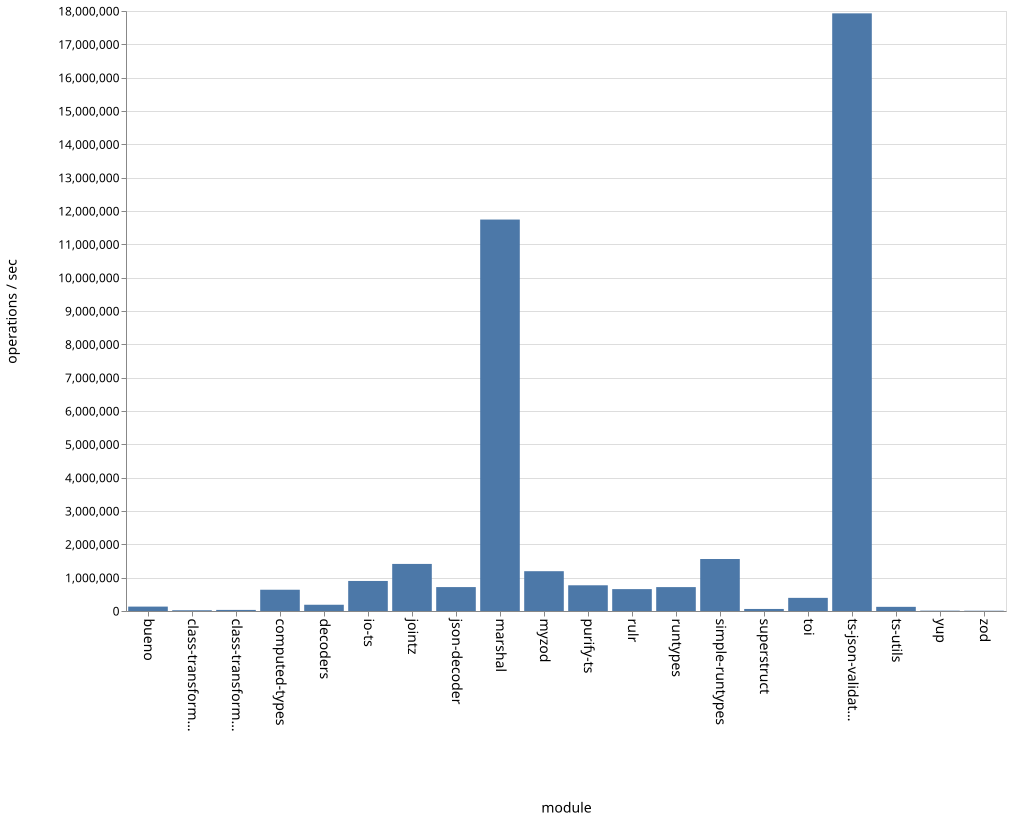

Values plotted in this chart, from the file beside it:
name, ops
bueno, 131961
class-transformer-validator-async, 22393
class-transformer-validator-sync, 32605
computed-types, 637796
decoders, 187503
io-ts, 901385
jointz, 1412328
json-decoder, 717375
marshal, 11743660
myzod, 1194055
purify-ts, 771405
rulr, 656531
runtypes, 716865
simple-runtypes, 1559836
superstruct, 61288
toi, 394215
ts-json-validator, 17929626
ts-utils, 124959
yup, 10713
zod, 8269
